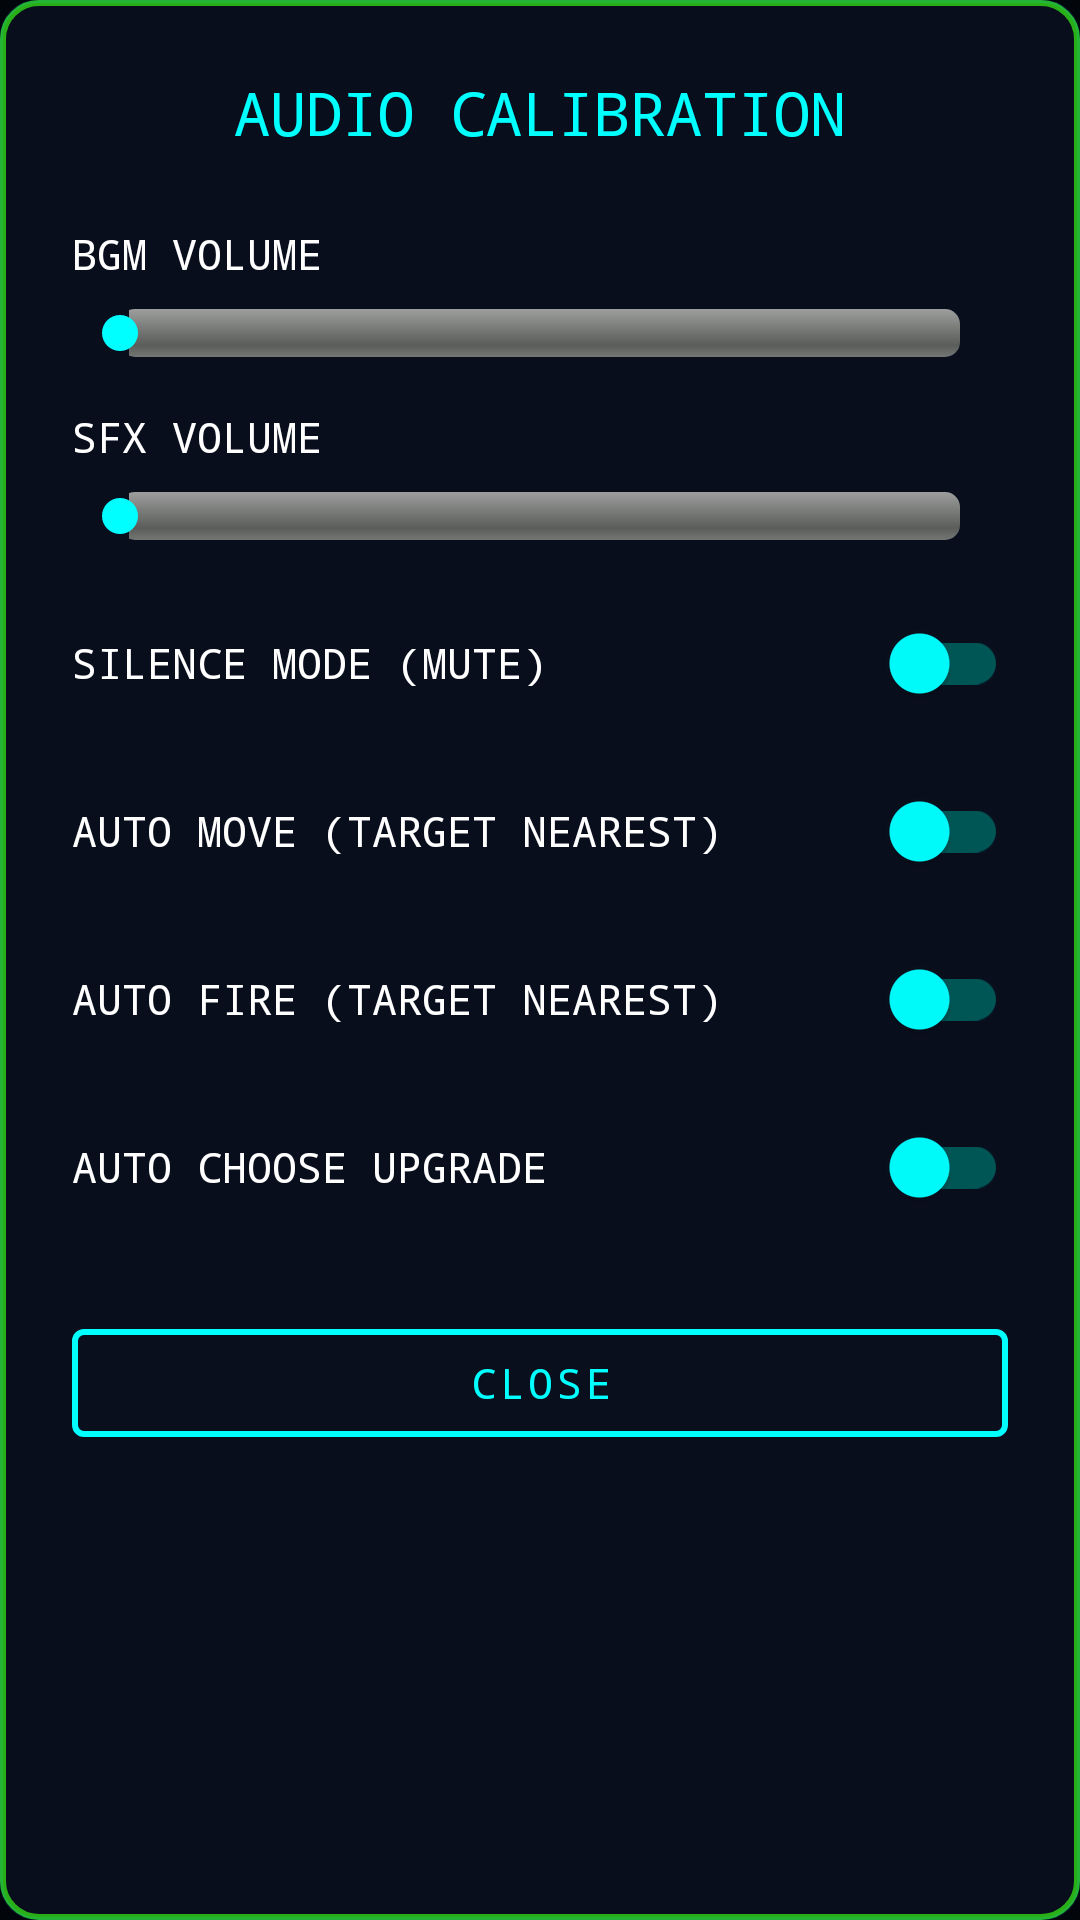

Write the Android layout XML for this screen, with the resource values it uses.
<!-- AndroidManifest.xml: application theme Theme.VoidAscension -->
<!-- res/layout/dialog_settings.xml -->
<?xml version="1.0" encoding="utf-8"?>
<LinearLayout xmlns:android="http://schemas.android.com/apk/res/android"
    xmlns:app="http://schemas.android.com/apk/res-auto"
    android:layout_width="match_parent"
    android:layout_height="wrap_content"
    android:orientation="vertical"
    android:padding="24dp"
    android:background="@drawable/bg_cyberpunk_card">

    <TextView
        android:layout_width="wrap_content"
        android:layout_height="wrap_content"
        android:text="AUDIO CALIBRATION"
        android:textColor="#00FFFF"
        android:textSize="20sp"
        android:fontFamily="monospace"
        android:layout_gravity="center"
        android:layout_marginBottom="24dp" />

    <TextView
        android:layout_width="wrap_content"
        android:layout_height="wrap_content"
        android:text="BGM VOLUME"
        android:textColor="#FFFFFF"
        android:textSize="14sp"
        android:fontFamily="monospace" />

    <SeekBar
        android:id="@+id/sbBgm"
        android:layout_width="match_parent"
        android:layout_height="wrap_content"
        android:layout_marginTop="8dp"
        android:layout_marginBottom="16dp"
        android:max="100"
        android:progressDrawable="@android:drawable/progress_horizontal"
        android:thumbTint="#00FFFF" />

    <TextView
        android:layout_width="wrap_content"
        android:layout_height="wrap_content"
        android:text="SFX VOLUME"
        android:textColor="#FFFFFF"
        android:textSize="14sp"
        android:fontFamily="monospace" />

    <SeekBar
        android:id="@+id/sbSfx"
        android:layout_width="match_parent"
        android:layout_height="wrap_content"
        android:layout_marginTop="8dp"
        android:layout_marginBottom="16dp"
        android:max="100"
        android:progressDrawable="@android:drawable/progress_horizontal"
        android:thumbTint="#00FFFF" />

    <com.google.android.material.switchmaterial.SwitchMaterial
        android:id="@+id/swMute"
        android:layout_width="match_parent"
        android:layout_height="wrap_content"
        android:text="SILENCE MODE (MUTE)"
        android:textColor="#FFFFFF"
        android:fontFamily="monospace"
        android:layout_marginBottom="8dp"
        app:thumbTint="#00FFFF"
        app:trackTint="#005555" />

    <com.google.android.material.switchmaterial.SwitchMaterial
        android:id="@+id/swAutoMove"
        android:layout_width="match_parent"
        android:layout_height="wrap_content"
        android:text="AUTO MOVE (TARGET NEAREST)"
        android:textColor="#FFFFFF"
        android:fontFamily="monospace"
        android:layout_marginBottom="8dp"
        app:thumbTint="#00FFFF"
        app:trackTint="#005555" />

    <com.google.android.material.switchmaterial.SwitchMaterial
        android:id="@+id/swAutoFire"
        android:layout_width="match_parent"
        android:layout_height="wrap_content"
        android:text="AUTO FIRE (TARGET NEAREST)"
        android:textColor="#FFFFFF"
        android:fontFamily="monospace"
        android:layout_marginBottom="8dp"
        app:thumbTint="#00FFFF"
        app:trackTint="#005555" />

    <com.google.android.material.switchmaterial.SwitchMaterial
        android:id="@+id/swAutoUpgrade"
        android:layout_width="match_parent"
        android:layout_height="wrap_content"
        android:text="AUTO CHOOSE UPGRADE"
        android:textColor="#FFFFFF"
        android:fontFamily="monospace"
        android:layout_marginBottom="24dp"
        app:thumbTint="#00FFFF"
        app:trackTint="#005555" />

    <com.google.android.material.button.MaterialButton
        android:id="@+id/btnClose"
        android:layout_width="match_parent"
        android:layout_height="wrap_content"
        android:text="CLOSE"
        android:textColor="#00FFFF"
        app:strokeColor="#00FFFF"
        app:strokeWidth="2dp"
        app:backgroundTint="#0A0F1E"
        android:fontFamily="monospace" />

</LinearLayout>
<!-- resources referenced by this layout -->
<resources>
  <!-- drawable bg_cyberpunk_card (drawable) -->
  <?xml version="1.0" encoding="utf-8"?>
  <layer-list xmlns:android="http://schemas.android.com/apk/res/android">
  
      
      <item>
          <shape android:shape="rectangle">
              <solid android:color="#EE0A0F1E"/>
              <corners android:radius="12dp"/>
          </shape>
      </item>
  
      
      <item>
          <shape android:shape="rectangle">
              <solid android:color="#00000000"/>
              <stroke android:width="2dp" android:color="#AA39FF14"/>
              <corners android:radius="12dp"/>
          </shape>
      </item>
  
      
      <item android:top="0dp" android:left="0dp" android:right="0dp" android:bottom="0dp">
          <shape android:shape="rectangle">
              <solid android:color="#00000000"/>
              <stroke android:width="1dp" android:color="#2200D7FF"/>
              <corners android:radius="12dp"/>
          </shape>
      </item>
  
  </layer-list>
  <style name="Theme.VoidAscension" parent="Theme.MaterialComponents.DayNight.NoActionBar">
          <item name="colorPrimary">@color/alien_cyan</item>
          <item name="colorPrimaryDark">@color/alien_bg</item>
          <item name="colorAccent">@color/alien_purple</item>
          <item name="android:windowBackground">@color/alien_bg</item>
          <item name="android:statusBarColor">@color/alien_bg</item>
          <item name="android:navigationBarColor">@color/alien_bg</item>
          <item name="android:windowFullscreen">true</item>
          <item name="android:windowContentOverlay">@null</item>
      </style>
  <color name="alien_cyan">#00D7FF</color>
  <color name="alien_bg">#02050A</color>
  <color name="alien_purple">#B026FF</color>
</resources>
